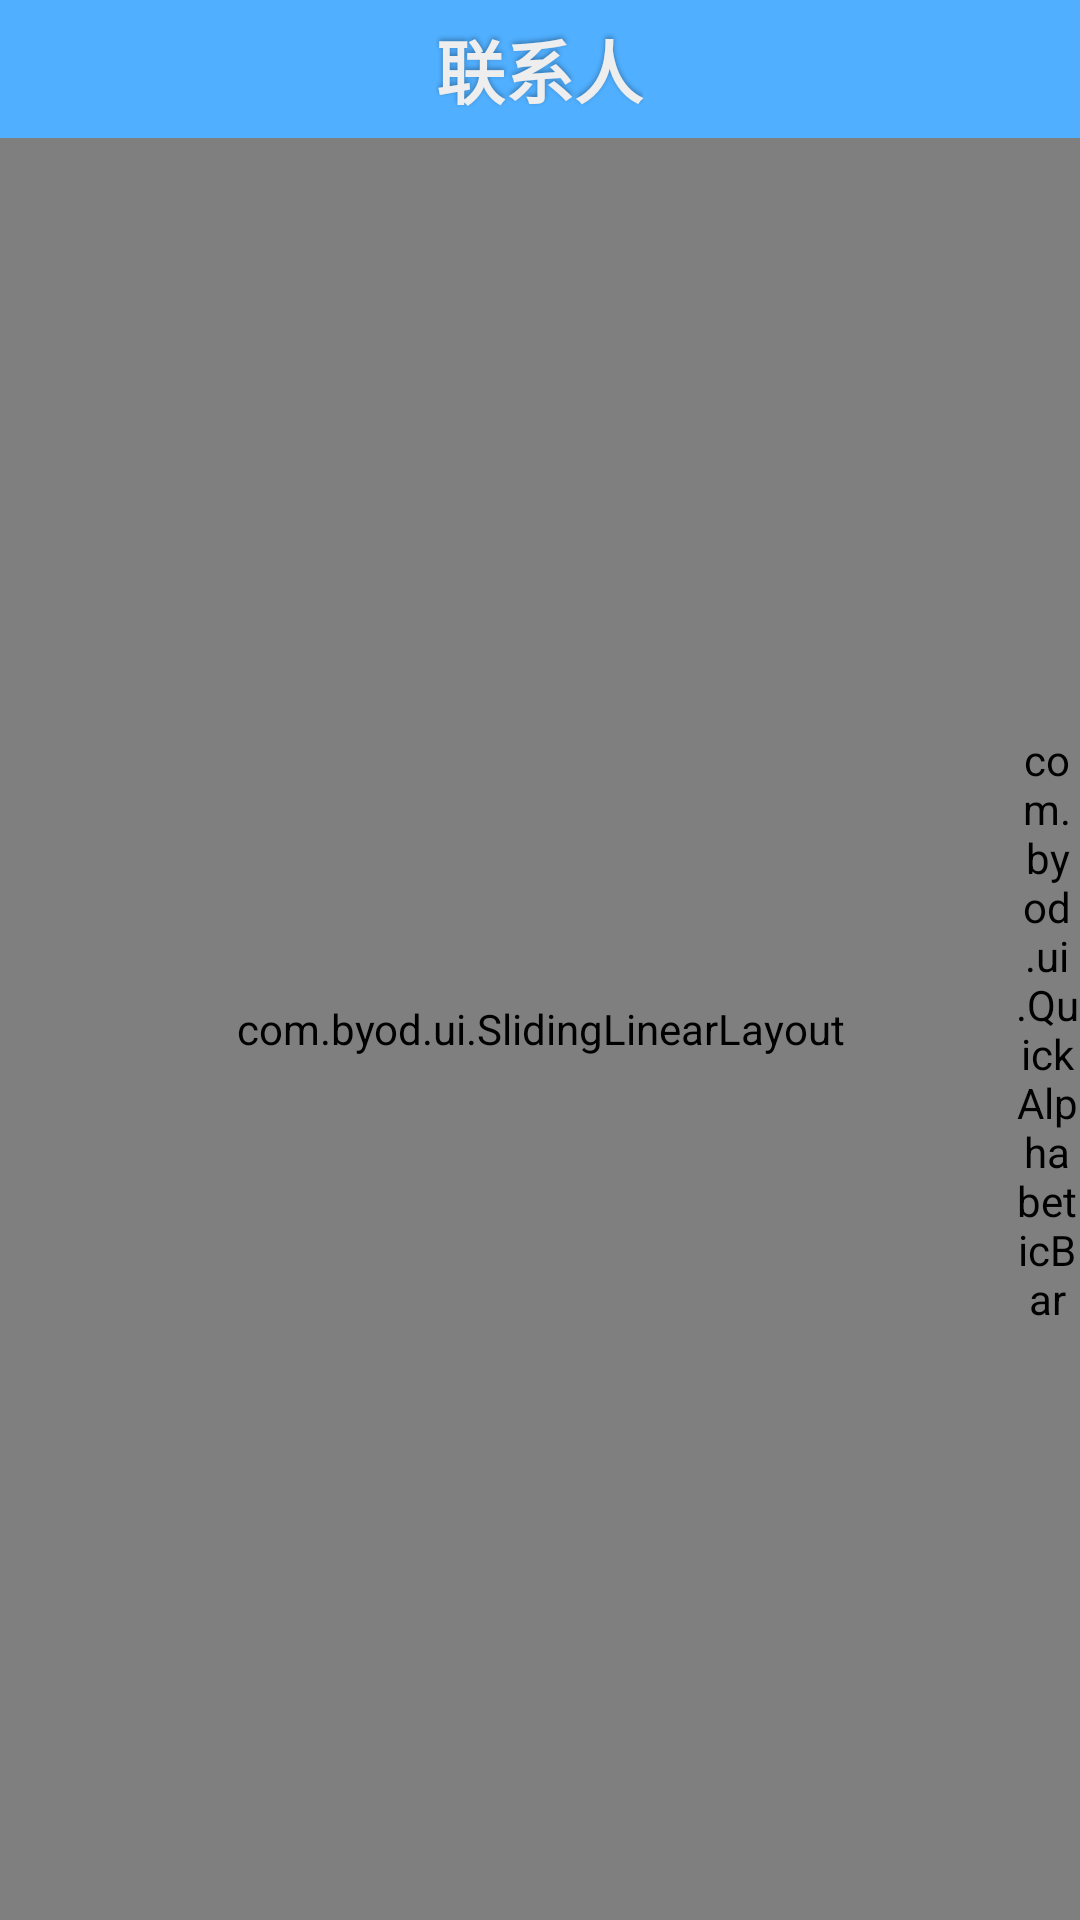

Layout XML and referenced resources for this Android screen:
<!-- AndroidManifest.xml: application theme AppTheme -->
<!-- res/layout/addnew.xml -->
<?xml version="1.0" encoding="utf-8"?>

<RelativeLayout xmlns:android="http://schemas.android.com/apk/res/android"
    android:id="@+id/acbuwa_page"
    android:layout_width="fill_parent"
    android:layout_height="fill_parent"
    android:background="#000000" >

    <RelativeLayout
        android:id="@+id/acbuwa_topbar"
        style="@style/topbar_bg"
        android:layout_width="fill_parent"
        android:layout_height="46.0dip" >

        <TextView
            android:id="@+id/topbar_title"
            style="@style/topbar_text"
            android:text="联系人" />

        <Button
            android:id="@+id/addContactBtn"
            style="@style/topbar_right_btn"
            android:background="@drawable/add_contact" />
    </RelativeLayout>

    <com.byod.ui.SlidingLinearLayout
        android:id="@+id/slidingid"
        android:layout_width="fill_parent"
        android:layout_height="fill_parent"
        android:layout_below="@+id/acbuwa_topbar" >

        <ListView
            android:id="@+id/acbuwa_list"
            android:layout_width="fill_parent"
            android:layout_height="fill_parent"
            android:cacheColorHint="#000000"
            android:divider="#00000000"
            android:fadingEdge="none"
            android:scrollbars="none"
            android:scrollingCache="false"
            android:visibility="visible" />
    </com.byod.ui.SlidingLinearLayout>

    <com.byod.ui.QuickAlphabeticBar
        android:id="@+id/fast_scroller"
        android:layout_width="22dp"
        android:layout_height="fill_parent"
        android:layout_alignParentRight="true"
        android:layout_below="@+id/acbuwa_topbar"
        android:layout_gravity="top|right|center"
        android:layout_marginTop="0dip"
        android:background="@null"
        android:scaleType="centerInside"
        android:src="@drawable/dic_background" />

    <TextView
        android:id="@+id/fast_position"
        android:layout_width="70dip"
        android:layout_height="70dip"
        android:layout_centerInParent="true"
        android:layout_gravity="center_horizontal|top"
        android:layout_margin="34dip"
        android:background="@drawable/sort_icon_bg_click"
        android:gravity="center"
        android:padding="2dip"
        android:textColor="#404040"
        android:textSize="48dip"
        android:visibility="invisible" />

</RelativeLayout>
<!-- resources referenced by this layout -->
<resources>
  <!-- drawable dic_background (drawable) -->
  <?xml version="1.0" encoding="UTF-8"?>
  
  <selector xmlns:android="http://schemas.android.com/apk/res/android">
  
      
      
      <item android:drawable="@android:color/darker_gray" android:state_pressed="true"/>
      <item android:drawable="@android:color/darker_gray" android:state_enabled="true" android:state_focused="true"/>
      <item android:drawable="@android:color/transparent" android:state_enabled="true"/>
  
  </selector>
  <style name="topbar_bg">
          <item name="android:gravity">center_vertical</item>
          <item name="android:background">#50AFFF</item>
          <item name="android:layout_width">match_parent</item>
          <item name="android:layout_height">46dp</item>
          <item name="android:layout_alignParentTop">true</item>
      </style>
  <style name="topbar_right_btn" parent="@style/topbar_btn">
          <item name="android:layout_marginRight">10dip</item>
          <item name="android:layout_alignParentRight">true</item>
      </style>
  <style name="topbar_text">
  	    <item name="android:textSize">23sp</item>
  	    <item name="android:textStyle">bold</item>
  	    <item name="android:textColor">#FFEEEEEE</item>
  	    <item name="android:layout_gravity">center</item>
  	    <item name="android:layout_width">wrap_content</item>
  	    <item name="android:layout_height">wrap_content</item>
  	    <item name="android:shadowColor">#50000000</item>
  	    <item name="android:shadowDy">-2.0</item>
  	    <item name="android:shadowRadius">4.0</item>
  	    <item name="android:layout_centerInParent">true</item>
      </style>
  <style name="AppTheme" parent="AppBaseTheme">
          
          <item name="android:windowIsTranslucent">false</item>
          <item name="android:windowContentOverlay">@null</item>
          <item name="android:windowNoTitle">true</item>
          <item name="android:windowAnimationStyle">@null</item>
      </style>
  <style name="topbar_btn">
          <item name="android:textSize">14sp</item>
          <item name="android:textColor">#FFEEEEEE</item>
          <item name="android:gravity">center</item>
          <item name="android:layout_width">40dp</item>
          <item name="android:layout_height">40dp</item>
          <item name="android:layout_centerInParent">true</item>
      </style>
  <style name="AppBaseTheme" parent="android:Theme.Light">
          
      </style>
</resources>
